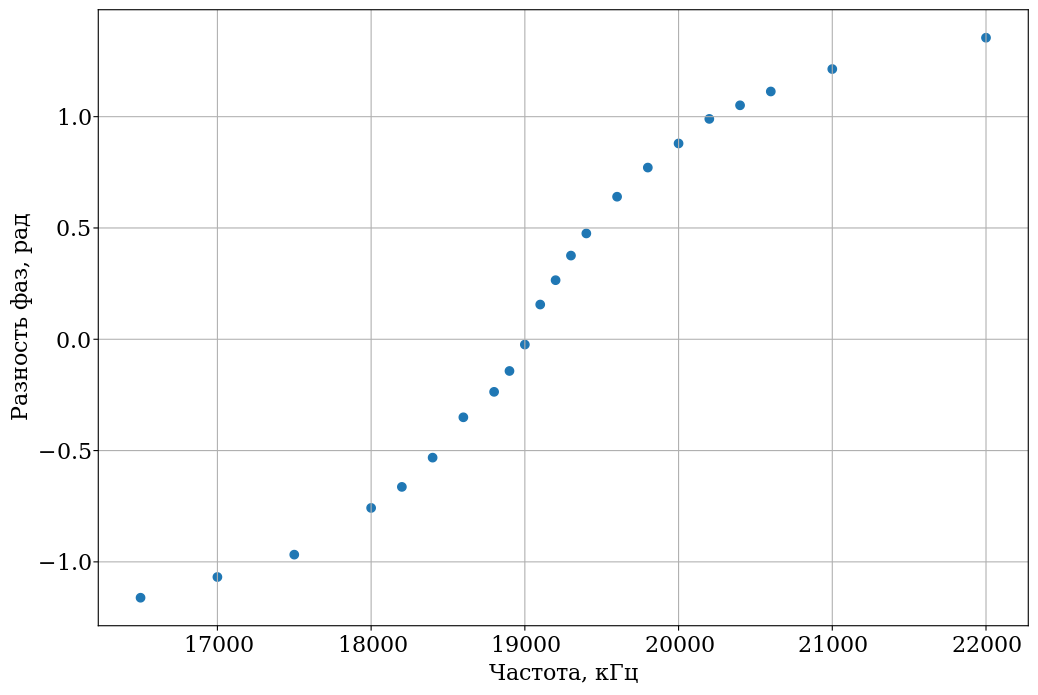

The data file committed next to this chart (first rows):
# Capacitor 6, phase-frequency characteristics
frequency (kHz), phase difference (us)
16.5, -11.2
17.0, -10
17.5, -8.8
18.0, -6.7
18.2, -5.8
18.4, -4.6
18.6, -3
18.8, -2
18.9, -1.2
19.0, -0.2
19.1, 1.3
19.2, 2.2
19.3, 3.1
19.4, 3.9
19.6, 5.2
19.8, 6.2
20.0, 7
20.2, 7.8
20.4, 8.2
20.6, 8.6
21.0, 9.2
22.0, 9.8
